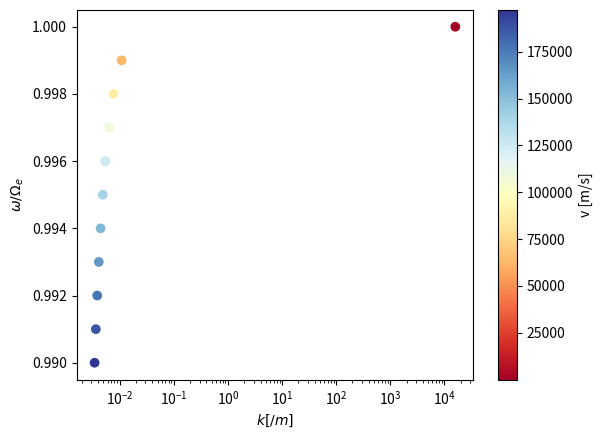
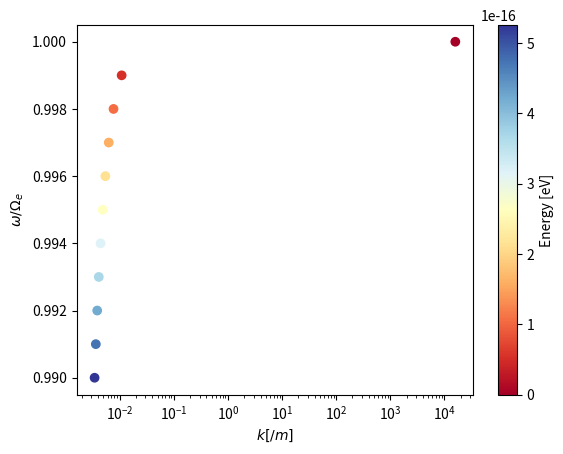

These figures' Python source, in order:
import numpy as np
import sympy as sp
import matplotlib.pyplot as plt


n = 1e+11
q = 1.6e-19
eps = 8.9e-12
me = 9.1e-31
mo = 2.7e-26
mp = 1.7e-27
B = 1e-5
c = 3e+8

pi_e = (n*q**2/(eps*me))**0.5
pi_o = (n*q**2/(eps*mo))**0.5
pi_p = (n*q**2/(eps*mp))**0.5
omega_e = q*B/me
omega_o = q*B/mo
omega_p = q*B/mp

w = np.arange(0.99*omega_o, omega_o, 0.001*omega_o) 

Xe = (pi_e/w)**2
Xo = (pi_o/w)**2
Xp = (pi_p/w)**2
Ye = omega_e/w
Yo = omega_o/w
Yp = omega_p/w

R = 1 - Xe/(1 + Ye) - Xo/(1 + Yo)
L = 1 - Xe/(1 - Ye) - Xo/(1 - Yo)

S = (R + L)*0.5
D = (R - L)*0.5
P = 1 - Xe - Xo

theta = 0

A = S*(np.sin(theta))**2 + P*(np.cos(theta))**2
B = R*L*(np.sin(theta))**2 + P*S*(1+(np.cos(theta))**2)
C = P*R*L
F = (B**2 - 4*A*C)**0.5

n2 = 1 - 2*(A - B + C)/(2*A - B - F)

k2 = w/c*n2**0.5
alpha = 80
v = (w + omega_o)/k2/np.cos(np.radians(alpha - theta))
Eo = mo*v**2/2
cm = plt.cm.get_cmap('RdYlBu')
plt.figure()
plt.scatter(k2, w/omega_o, c=v, cmap=cm)
plt.xlabel('$k [/m]$')
plt.ylabel('$\omega / \Omega_e$')
plt.xscale('log')
plt.colorbar(label='v [m/s]')
plt.show()

plt.figure()
plt.scatter(k2, w/omega_o, c=Eo, cmap=cm)
plt.xlabel('$k [/m]$')
plt.ylabel('$\omega / \Omega_e$')
plt.xscale('log')
plt.colorbar(label='Energy [eV]')
plt.show()
